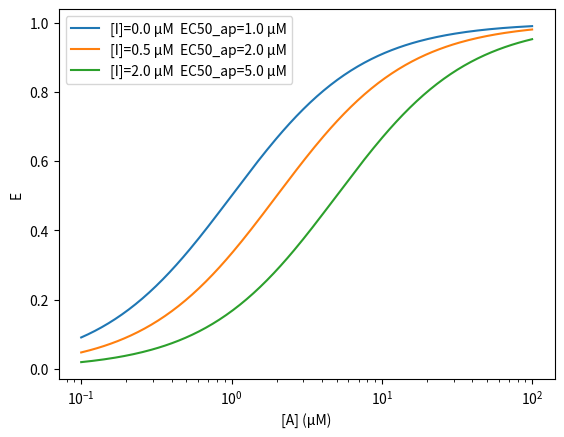

This chart was generated by the following Python code:
"""
Answer key Ch. 11 — Ex. 6 (Challenge): family of dose-response curves with an antagonist.

Appendix G: Answer Key to the Challenge Exercises — Volume 4 of
"The Principle of Action" (Nadson Brito Gondim).

For the complete book, see https://github.com/nadsongondim/principle-of-action
"""
from __future__ import annotations

import matplotlib.pyplot as plt
import numpy as np


def main() -> None:
    A = np.logspace(-1, 2, 200)         # µM
    fig, ax = plt.subplots()
    for I in [0.0, 0.5, 2.0]:
        EC = 1.0 * (1 + I/0.5)
        E = A / (EC + A)
        ax.semilogx(A, E, label=f"[I]={I} µM  EC50_ap={EC} µM")
    ax.set_xlabel("[A] (µM)")
    ax.set_ylabel("E")
    ax.legend()
    plt.show()


if __name__ == "__main__":
    main()
